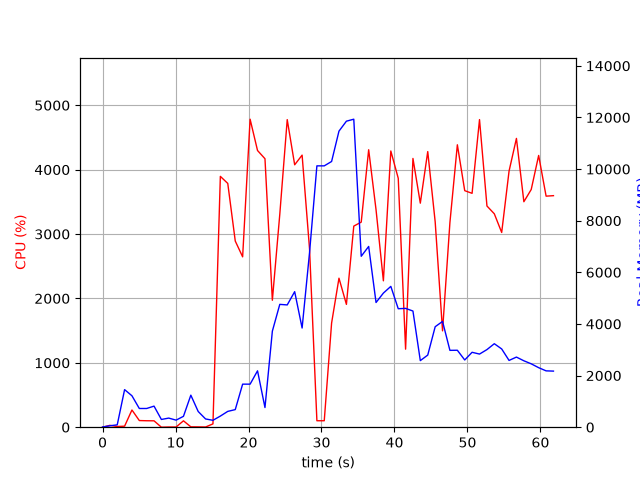

The file beside this chart, header and first rows:
elapsed_time, nproc, cpu, mem_real, mem_virtual
3.8623809814453125e-05, 1, 0.0, 7.938, 27665
1.006, 2, 28.8, 54.98, 241.1
2.014, 2, 10.9, 91.37, 7736
3.021, 7, 15.9, 1455, 16064
4.029, 6, 267.4, 1217, 17678
5.039, 4, 103.2, 724.7, 8319
6.047, 3, 100.2, 724.9, 5916
7.054, 3, 99.2, 816.3, 6028
8.062, 3, 0.0, 300, 5395
9.069, 3, 3.0, 352.9, 5449
10.08, 3, 3.0, 273.7, 5386
11.09, 3, 99.1, 421.5, 5530
12.1, 8, 5.9, 1241, 25075
13.11, 5, 4.9, 607.8, 14335
14.12, 3, 3.0, 319, 7453
15.13, 1, 51.5, 267.5, 28715
16.14, 1, 3896, 430.8, 29437
17.16, 1, 3786, 612.8, 29467
18.18, 1, 2892, 681.5, 30051
19.19, 1, 2646, 1668, 31331
20.22, 1, 4784, 1668, 31331
21.24, 1, 4297, 2184, 32875
22.26, 1, 4170, 761.8, 32875
23.27, 1, 1972, 3721, 33469
24.29, 1, 3307, 4759, 37357
25.3, 1, 4777, 4737, 37357
26.32, 1, 4076, 5251, 37357
27.34, 1, 4226, 3842, 37357
28.36, 1, 2767, 6765, 46416
29.37, 1, 100.3, 10124, 46416
30.38, 1, 100.3, 10124, 46416
31.38, 1, 1617, 10294, 46416
32.39, 1, 2314, 11470, 46416
33.41, 1, 1908, 11855, 52567
34.42, 1, 3124, 11932, 52588
35.44, 1, 3185, 6622, 52681
36.46, 1, 4309, 7002, 52934
37.47, 1, 3378, 4831, 52966
38.48, 1, 2274, 5195, 52966
39.5, 1, 4290, 5455, 52966
40.52, 1, 3866, 4590, 52966
41.52, 1, 1212, 4603, 52966
42.53, 1, 4174, 4500, 52966
43.54, 1, 3480, 2579, 53037
44.56, 1, 4280, 2794, 53037
45.58, 1, 3188, 3893, 53037
46.59, 1, 1497, 4098, 53037
47.6, 1, 3178, 2977, 53037
48.62, 1, 4386, 2981, 53055
49.63, 1, 3674, 2604, 53055
50.63, 1, 3632, 2902, 53055
51.65, 1, 4778, 2833, 53055
52.67, 1, 3436, 3007, 53055
53.68, 1, 3314, 3234, 53055
54.69, 1, 3025, 3031, 53055
55.7, 1, 3978, 2586, 53055
56.71, 1, 4485, 2716, 53055
57.73, 1, 3502, 2573, 53063
58.74, 1, 3692, 2455, 53073
59.75, 1, 4221, 2306, 53073
... 2 more rows
